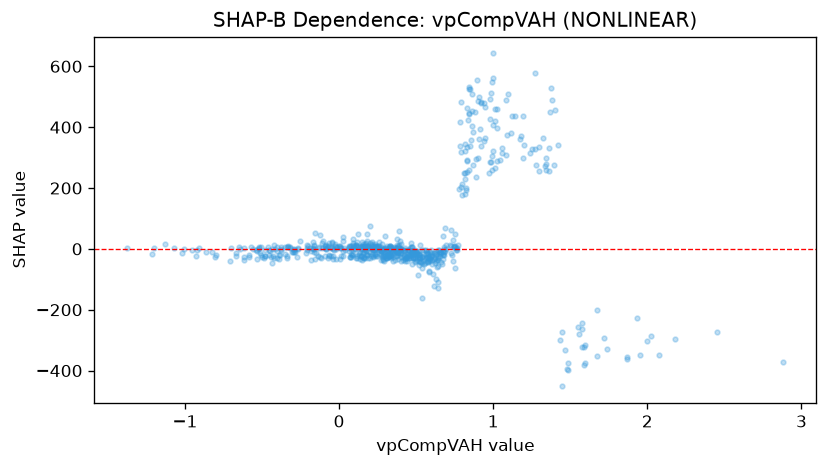

The data file committed next to this chart (first rows):
feature_value, shap_value
0.2255, -0.5294
0.2758, 0.9872
0.7564, 2.175
0.6531, -11.11
0.7253, 9.059
0.3288, 3.885
0.1825, 6.781
-0.701, 2.489
-0.5182, 4.245
-0.5725, 4.588
0.3859, 1.101
0.7972, 212.6
0.6255, -31.6
0.2882, 0.6925
-0.3362, 7.145
-0.08348, 0.9781
-0.2081, 4.329
-0.4224, 12.14
-0.1665, 4.26
0.4284, 2.129
-0.1697, 22.95
-0.2543, 24.97
-0.2092, 13.76
-0.2063, -2.952
0.63, -11.54
0.1506, -0.415
0.112, 13.16
0.1101, 9.492
0.2532, 5.19
-0.2834, -0.2957
-0.5305, -5.364
-1.375, 3.714
-1.005, 0.2442
0.005681, 8.949
0.1879, 8.861
0.09561, 7.886
0.537, -4.658
0.2141, 6.798
-0.4623, 6.986
-0.16, 12.18
0.3219, 3.817
0.2075, 13.11
-0.1322, 5.97
0.01269, 2.059
0.1777, 6.465
0.6713, -19.53
0.2513, 9.196
0.859, 356.8
1.952, -348.2
-0.3786, -1.406
-0.163, 0.9102
-0.1608, 10.09
-0.01923, 5.115
-0.02387, 11.06
0.385, 10.86
1.026, 287.9
1.717, -293
0.2158, 23.27
0.2647, -0.4618
0.6801, -8.676
... 627 more rows
